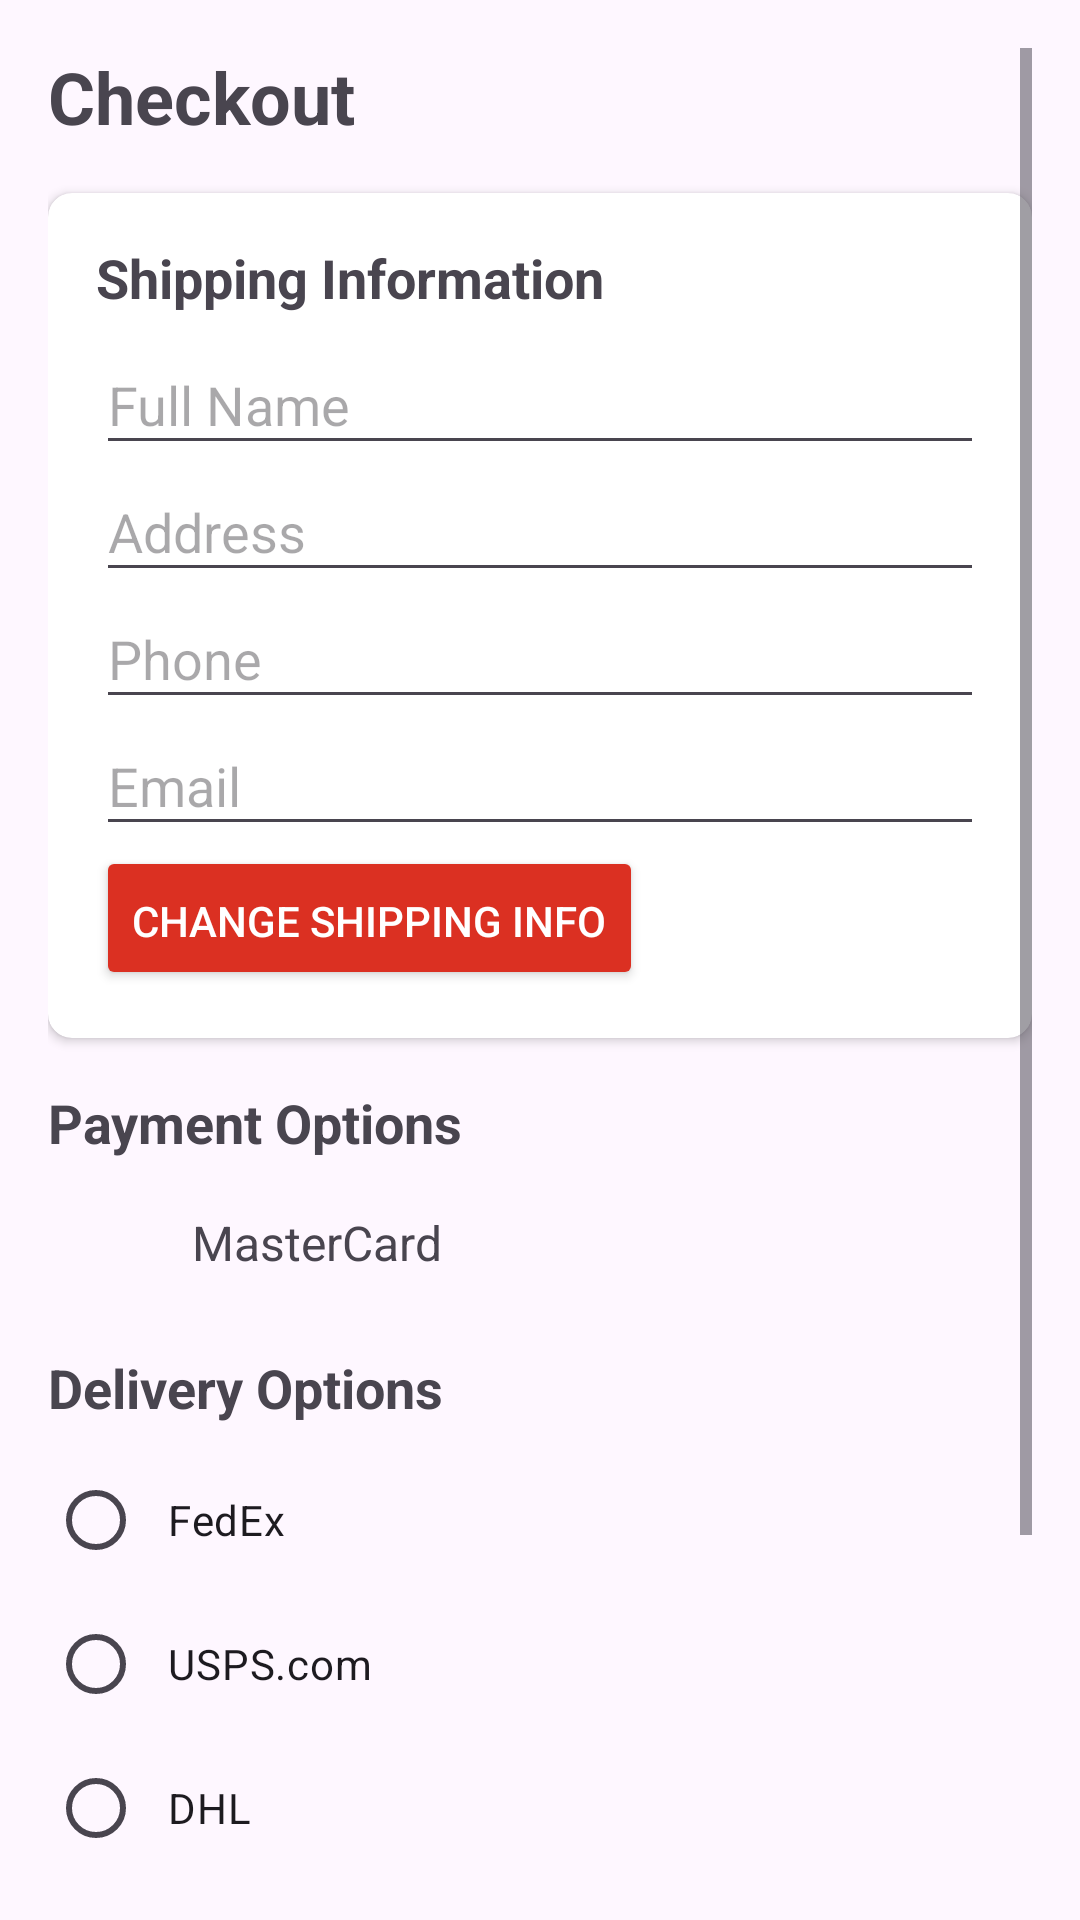

Write the Android layout XML for this screen, with the resource values it uses.
<!-- AndroidManifest.xml: application theme Theme.Ict372FinalProjectT124 -->
<!-- res/layout/activity_checkout.xml -->
<?xml version="1.0" encoding="utf-8"?>
<ScrollView xmlns:android="http://schemas.android.com/apk/res/android"
    xmlns:app="http://schemas.android.com/apk/res-auto"
    android:layout_width="match_parent"
    android:layout_height="match_parent"
    android:padding="16dp">

    <LinearLayout
        android:layout_width="match_parent"
        android:layout_height="wrap_content"
        android:orientation="vertical">

        
        <TextView
            android:layout_width="wrap_content"
            android:layout_height="wrap_content"
            android:text="Checkout"
            android:textSize="24sp"
            android:textStyle="bold"
            android:paddingBottom="16dp" />

        
        <androidx.cardview.widget.CardView
            android:layout_width="match_parent"
            android:layout_height="wrap_content"
            android:layout_marginBottom="16dp"
            android:elevation="4dp"
            app:cardCornerRadius="8dp">

            <LinearLayout
                android:layout_width="match_parent"
                android:layout_height="wrap_content"
                android:orientation="vertical"
                android:padding="16dp">

                <TextView
                    android:layout_width="wrap_content"
                    android:layout_height="wrap_content"
                    android:text="Shipping Information"
                    android:textSize="18sp"
                    android:textStyle="bold"
                    android:paddingBottom="8dp" />

                <EditText
                    android:id="@+id/fullName"
                    android:layout_width="match_parent"
                    android:layout_height="wrap_content"
                    android:hint="Full Name"
                    android:inputType="textPersonName"
                    android:paddingBottom="8dp" />

                <EditText
                    android:id="@+id/address"
                    android:layout_width="match_parent"
                    android:layout_height="wrap_content"
                    android:hint="Address"
                    android:inputType="textPostalAddress"
                    android:paddingBottom="8dp" />

                <EditText
                    android:id="@+id/phone"
                    android:layout_width="match_parent"
                    android:layout_height="wrap_content"
                    android:hint="Phone"
                    android:inputType="phone"
                    android:paddingBottom="8dp" />

                <EditText
                    android:id="@+id/email"
                    android:layout_width="match_parent"
                    android:layout_height="wrap_content"
                    android:hint="Email"
                    android:inputType="textEmailAddress"
                    android:paddingBottom="8dp" />

                <Button
                    android:id="@+id/changeShippingInfoButton"
                    android:layout_width="wrap_content"
                    android:layout_height="wrap_content"
                    android:backgroundTint="#DB3022"
                    android:text="Change Shipping Info"
                    android:textColor="#FFFFFF"
                    android:paddingBottom="8dp" />
            </LinearLayout>
        </androidx.cardview.widget.CardView>

        
        <TextView
            android:layout_width="wrap_content"
            android:layout_height="wrap_content"
            android:text="Payment Options"
            android:textSize="18sp"
            android:textStyle="bold"
            android:paddingBottom="8dp" />

        <LinearLayout
            android:layout_width="match_parent"
            android:layout_height="wrap_content"
            android:orientation="horizontal"
            android:paddingBottom="16dp">

            <ImageView
                android:layout_width="40dp"
                android:layout_height="40dp"
                android:src="@drawable/mastercard256x198" />

            <TextView
                android:id="@+id/masterCardOption"
                android:layout_width="wrap_content"
                android:layout_height="wrap_content"
                android:layout_gravity="center_vertical"
                android:paddingLeft="8dp"
                android:text="MasterCard"
                android:textSize="16sp" />
        </LinearLayout>

        
        <TextView
            android:layout_width="wrap_content"
            android:layout_height="wrap_content"
            android:text="Delivery Options"
            android:textSize="18sp"
            android:textStyle="bold"
            android:paddingBottom="8dp" />

        <RadioGroup
            android:id="@+id/deliveryOptions"
            android:layout_width="match_parent"
            android:layout_height="wrap_content"
            android:orientation="vertical"
            android:paddingBottom="16dp">

            <RadioButton
                android:id="@+id/fedex"
                android:layout_width="match_parent"
                android:layout_height="wrap_content"
                android:padding="8dp"
                android:text="FedEx" />

            <RadioButton
                android:id="@+id/usps"
                android:layout_width="match_parent"
                android:layout_height="wrap_content"
                android:padding="8dp"
                android:text="USPS.com" />

            <RadioButton
                android:id="@+id/dhl"
                android:layout_width="match_parent"
                android:layout_height="wrap_content"
                android:padding="8dp"
                android:text="DHL" />
        </RadioGroup>

        
        <TextView
            android:layout_width="wrap_content"
            android:layout_height="wrap_content"
            android:text="Order Summary"
            android:textSize="18sp"
            android:textStyle="bold"
            android:paddingBottom="8dp" />

        <TextView
            android:id="@+id/orderPrice"
            android:layout_width="match_parent"
            android:layout_height="wrap_content"
            android:text="Order Price: $0.00"
            android:paddingBottom="8dp" />

        <TextView
            android:id="@+id/deliveryFee"
            android:layout_width="match_parent"
            android:layout_height="wrap_content"
            android:text="Delivery Fee: $0.00"
            android:paddingBottom="16dp" />

        
        <Button
            android:id="@+id/submitOrderButton"
            android:layout_width="match_parent"
            android:layout_height="wrap_content"
            android:backgroundTint="#DB3022"
            android:text="Submit Order"
            android:textColor="#FFFFFF" />

    </LinearLayout>
</ScrollView>
<!-- resources referenced by this layout -->
<resources>
  <style name="Theme.Ict372FinalProjectT124" parent="Base.Theme.Ict372FinalProjectT124" />
  <style name="Base.Theme.Ict372FinalProjectT124" parent="Theme.Material3.DayNight.NoActionBar">
          
          
      </style>
</resources>
